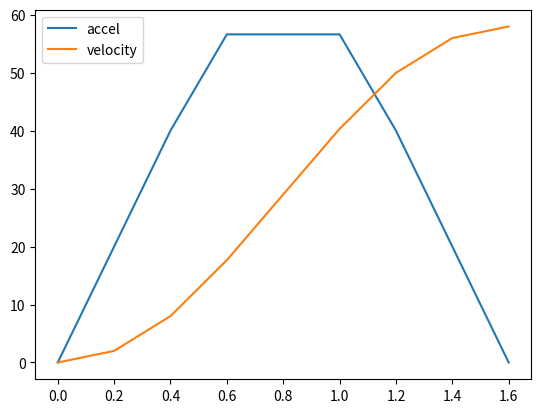

Recreate this plot in Python.

import matplotlib.pyplot as plt
import numpy as np
import scipy as sp

slow_distance_mm = 0.5
slow_speed_mms = 40
accel_step_distance_mm = 0.5
threshold_angle = 140
min_segment_length_mm = 0.05

target_speed_mms = 100

fig, ax = plt.subplots()

# accel_exponent = 3
# accel_scale_y = 1
# accel_scale_x = 1

# distance = np.linspace(0, 10, 50)
# feed_rate_mms = np.clip(
#     slow_speed_mms + ((distance * accel_scale_x) ** accel_exponent * accel_scale_y),
#     None,
#     target_speed_mms
# )
# accel = np.diff(feed_rate_mms)

# # ax.plot(distance, feed_rate_mms, label='a_velocity')
# # ax.plot(distance[1:], accel, label='a_accel')


# accel_exponent = 4
# accel_scale_y = 1
# accel_scale_x = 0.5

# distance = np.linspace(0, 10, 50)
# feed_rate_mms = np.clip(
#     slow_speed_mms + ((distance * accel_scale_x) ** accel_exponent * accel_scale_y),
#     None,
#     target_speed_mms
# )
# accel = np.diff(feed_rate_mms)

# ax.plot(distance, feed_rate_mms, label='b_velocity')
# ax.plot(distance[1:], accel, label='b_accel')


# linear
# accel = np.interp(
#     distance,
#     [
#         0,
#         3,
#         3,
#         6,
#         6
#     ],
#     [
#         4,
#         4,
#         0,
#         0,
#         -4
#     ]
# )


# todo: calculate how long to reach the desired speed

# todo instead to make generic calc as integrating up what speed we would be at if we stopped now and ramped down
#     this is just double the current speed as profile is identical mirror regardless of shape
#     this does not work for higher order as its too late

#     iterative solver?
#     way to integrate from both ends even though don't know where end is yet, will know once meet in the middle?
#     have integral of profile double it for ramp up and ramp down
#     simply find on the doubled profile where we meete critera, start at top and if not enough add in constant accel region which is just box as calculated below
# stop as soon as hit target

target_mms = 58
dx = 0.2
accel_dy = 0.1
ramp_distance = 1
max_accel = 100

ramp_x = np.arange(0, ramp_distance + dx, dx)
ramp = np.interp(
    ramp_x,
    [
        0,
        ramp_distance,
    ],
    [
        0,
        max_accel,
    ]
)

# TODO: memoize for various target velocity abs delta from start to end

ramp_velocity = sp.integrate.cumulative_trapezoid(ramp, dx=dx, initial=0)
ramp_stop_now_velocity = ramp_velocity * 2
final_velocity_after_ramps = ramp_stop_now_velocity[-1]

if final_velocity_after_ramps >= target_mms:
    stop_mask = np.where(ramp_stop_now_velocity >= target_mms)[0]
    stop_index = stop_mask[0]
    accel = np.r_[ramp[:stop_index], ramp[stop_index::-1]]

    reached_accel = ramp[stop_index]
else:
    constant_accel_distance = (target_mms - ramp_stop_now_velocity[-1]) / max_accel
    accel = np.r_[ramp, np.full(int(constant_accel_distance / dx), ramp_stop_now_velocity[-1]), ramp[::-1]]

    reached_accel = max_accel

# clip until the final velocity is just less than the target
# TODO: binary search across accel_dy sized chunks
# TODO: clip or scale?
while True:
    velocity = sp.integrate.cumulative_trapezoid(accel, dx=dx, initial=0)
    final_velocity = velocity[-1]
    if final_velocity <= target_mms:
        break

    reached_accel -= accel_dy
    accel = np.clip(accel, None, reached_accel)

print(velocity[-1])




# ramp_area = 0.5 * ramp_distance * max_accel
# if target <= ramp_area * 2:

#     print(target / (ramp_area * 2) * ramp_distance)
#     raise Exception('oh now')
# else:
#     constant_accel_distance = (target - ramp_area * 2) / max_accel

#     accel = np.interp(
#         distance,
#         [
#             0,
#             ramp_distance,
#             ramp_distance + constant_accel_distance,
#             ramp_distance + constant_accel_distance + ramp_distance,
#         ],
#         [
#             0,
#             max_accel,
#             max_accel,
#             0,
#         ]
#     )

# velocity = sp.integrate.cumulative_trapezoid(accel, dx=dx)
# velocity = np.trapz(accel, dx=dx)
# accel = np.diff(velocity)
# position = np.cumsum(velocity)

distance = np.arange(0, 10, dx)[:len(accel)]


ax.plot(distance, accel, label='accel')
ax.plot(distance, velocity, label='velocity')
# ax.plot(distance, position, label='position')



















ax.legend()
plt.show()